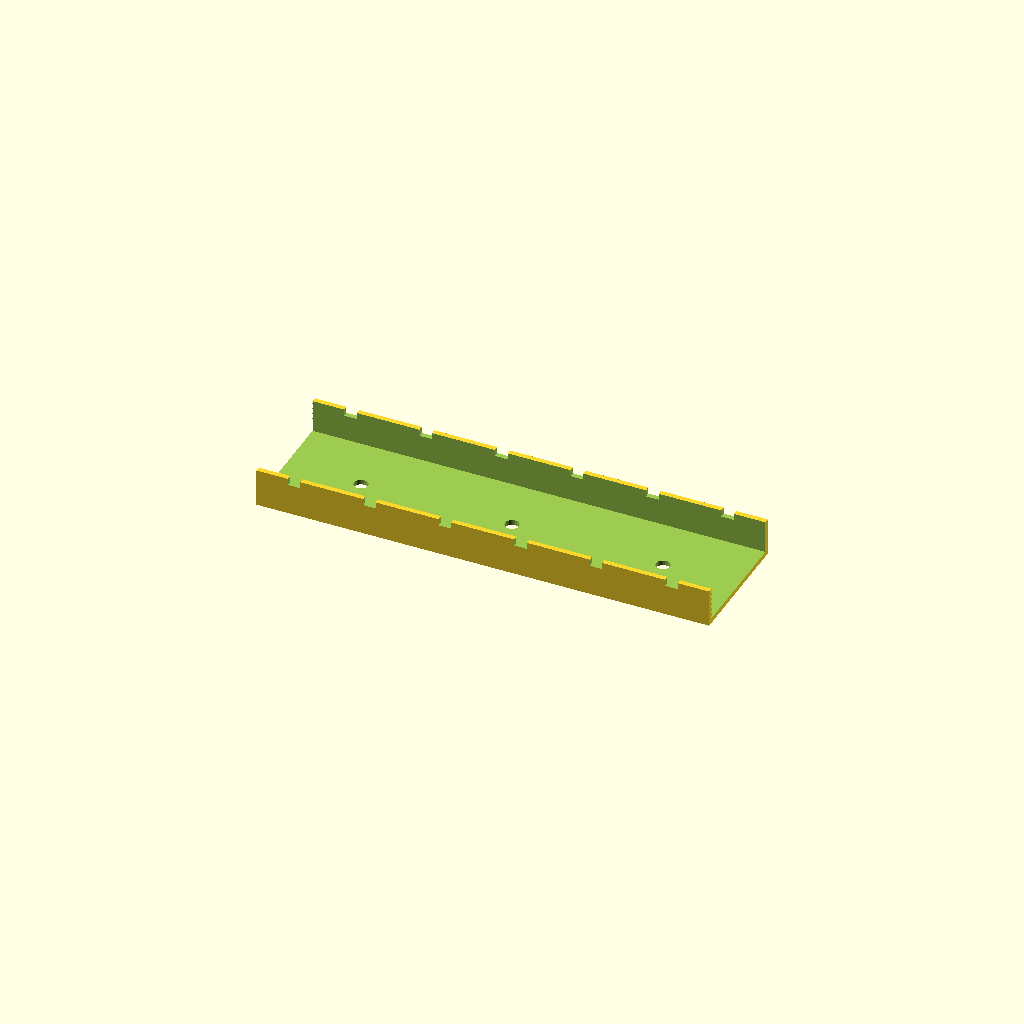
Cell 1 — every parameter at its default value.
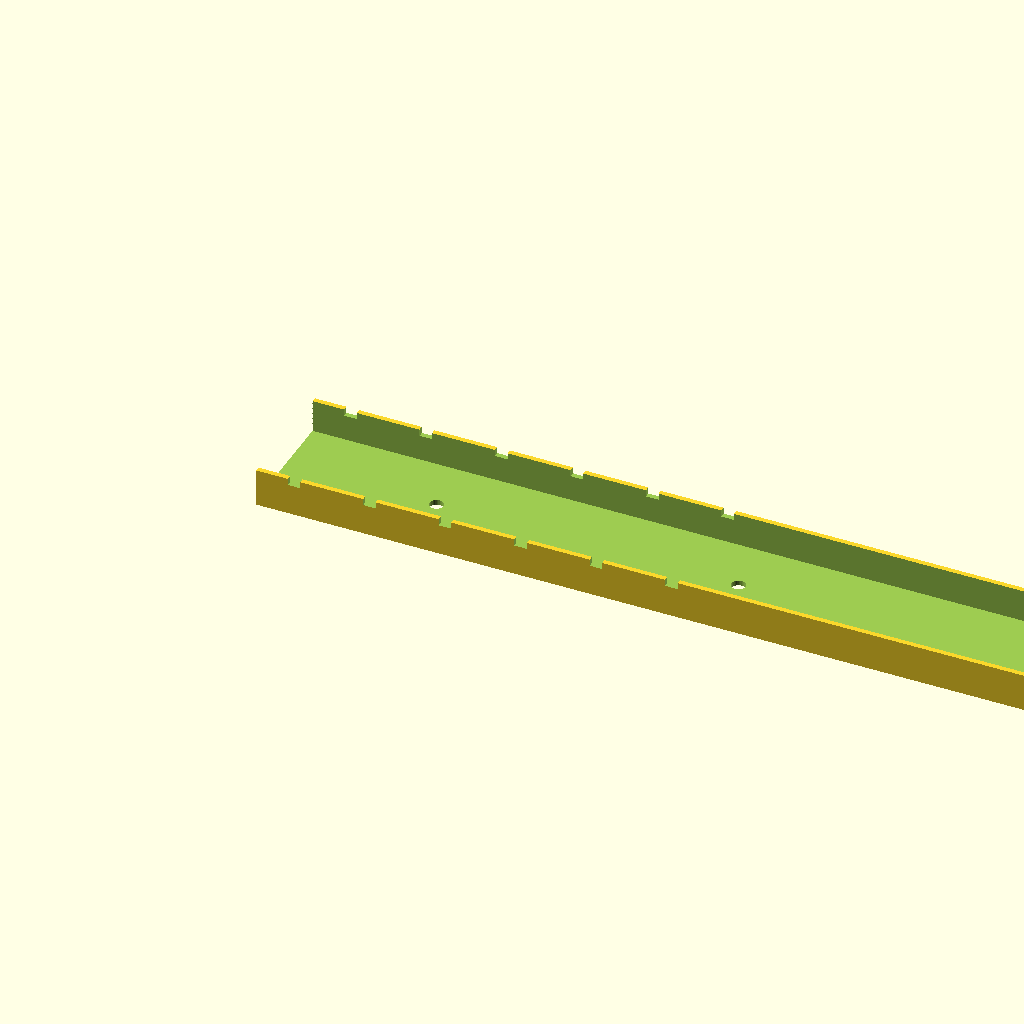
Cell 2 — tray_len set to 360, the other parameters unchanged.
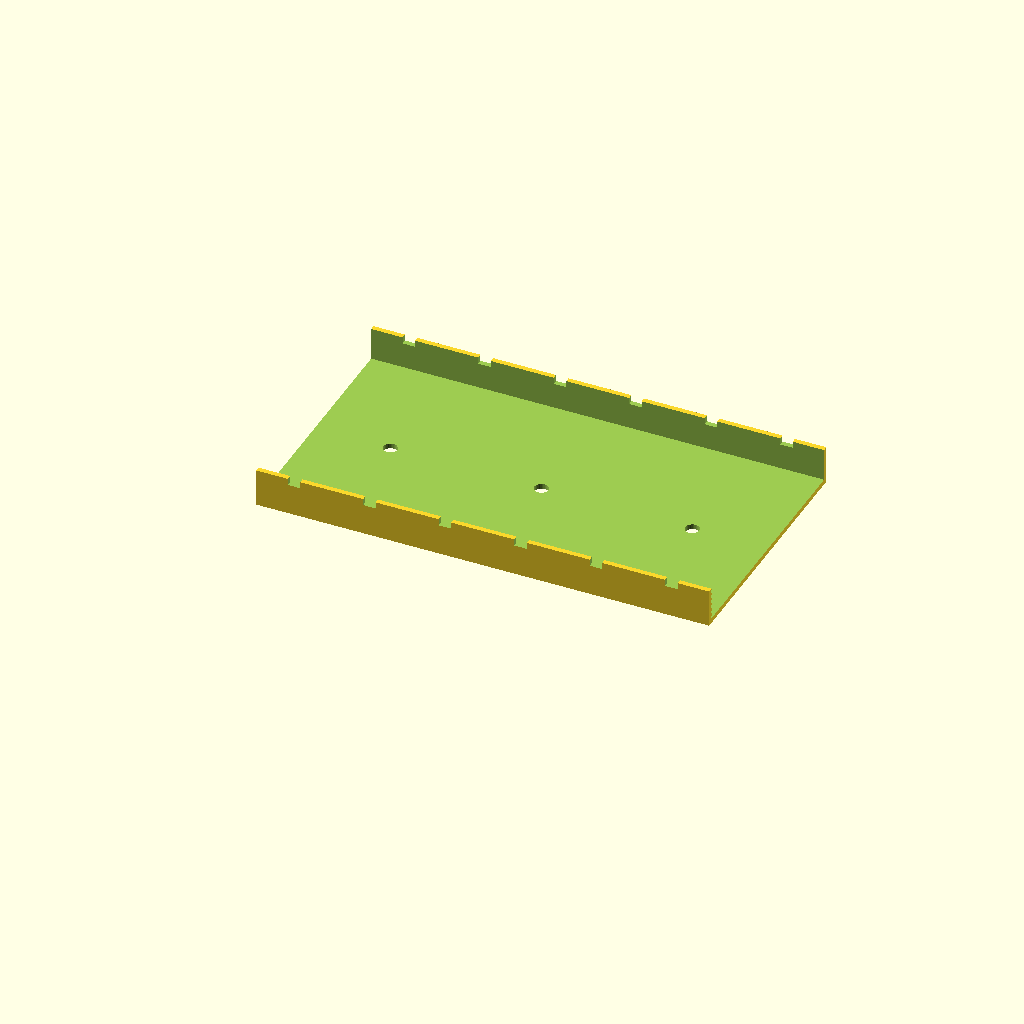
Cell 3: tray_w = 100 (everything else at default).
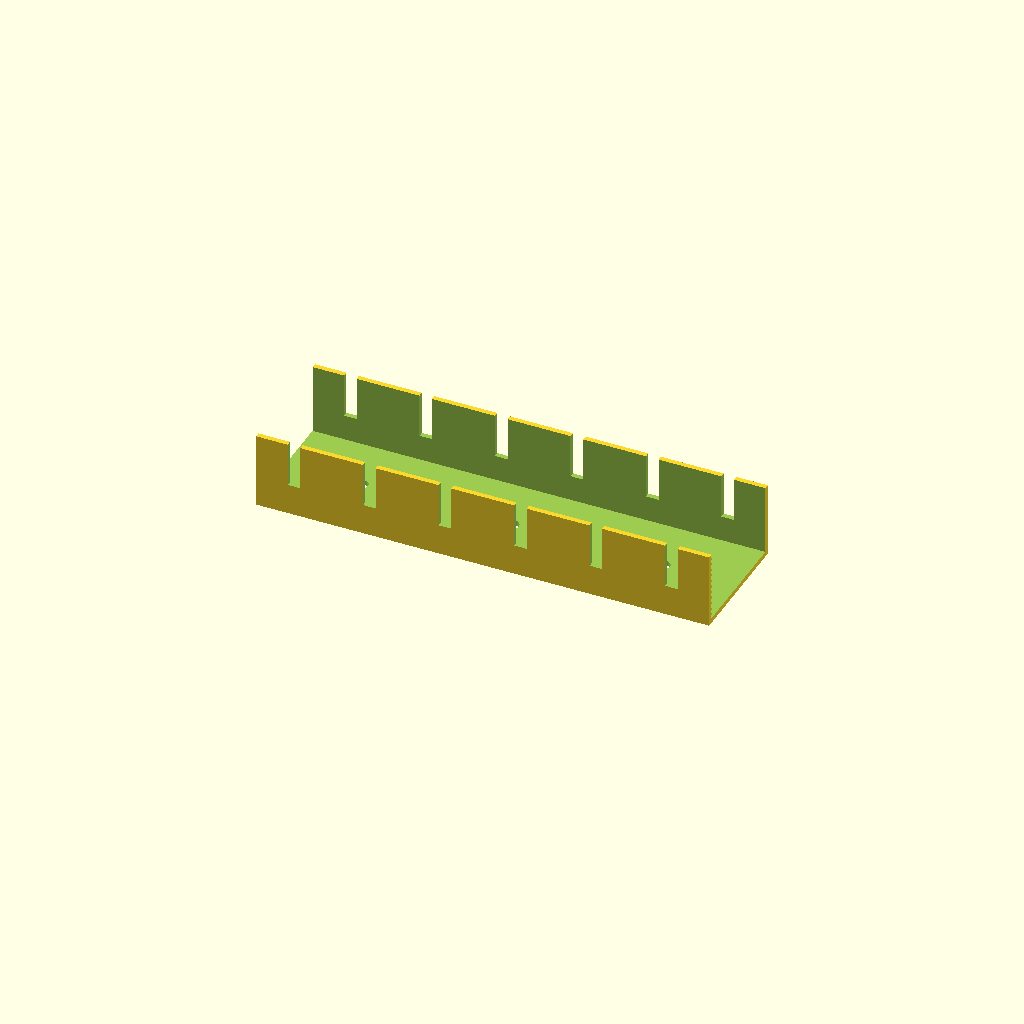
Cell 4: tray_h = 30 (everything else at default).
All cells are drawn from one camera (rotation 55°, 0°, 25°, orthographic, colour scheme Cornfield), so only the parameter changes between them.
The OpenSCAD source (optional_data/gen2/ducts/part_0077.scad):
$fn = 32;

// ----------------------------------------------------------------------
// Cable duct: 180 x 50 x 15 mm, 6 fingers
// ----------------------------------------------------------------------

// --- parameters (mm) ---
tray_len = 180;           // duct length, X
tray_w = 50;              // duct width, Y
tray_h = 15;              // duct height, Z
tray_t = 2;               // side wall thickness
floor_t = 2;              // floor thickness
slot_w = 5;               // finger slot width
slot_h = 10.35;           // finger slot height
fingers = 6;              // number of finger slots per side
pitch = 30;               // finger pitch
hole_d = 5.5;             // floor mounting hole
hole_n = 3;               // mounting holes in the floor

module shell() {
  difference() {
    cube([tray_len, tray_w, tray_h]);
    /* open top channel */
    translate([-tray_t - 1, tray_t, floor_t])
      cube([tray_len + 2 * tray_t + 2, tray_w - 2 * tray_t, tray_h + 1]);
  }
}

difference() {
  union() {
    shell();
  }
  /* finger slots cut through both side walls */
  for (i = [0 : fingers - 1]) translate([pitch / 2 + i * pitch - slot_w / 2, -1, floor_t + slot_h]) cube([slot_w, tray_w + 2, tray_h]);
  for (i = [0 : hole_n - 1]) translate([(tray_len / hole_n) * (i + 0.5), tray_w / 2, -1]) cylinder(h = floor_t + 2, d = hole_d);
}
Parameter table extracted from the source (name, type, default, range or options):
tray_len: number, default 180
tray_w: number, default 50
tray_h: number, default 15
tray_t: number, default 2
floor_t: number, default 2
slot_w: number, default 5
slot_h: number, default 10.35
fingers: number, default 6
pitch: number, default 30
hole_d: number, default 5.5
hole_n: number, default 3
